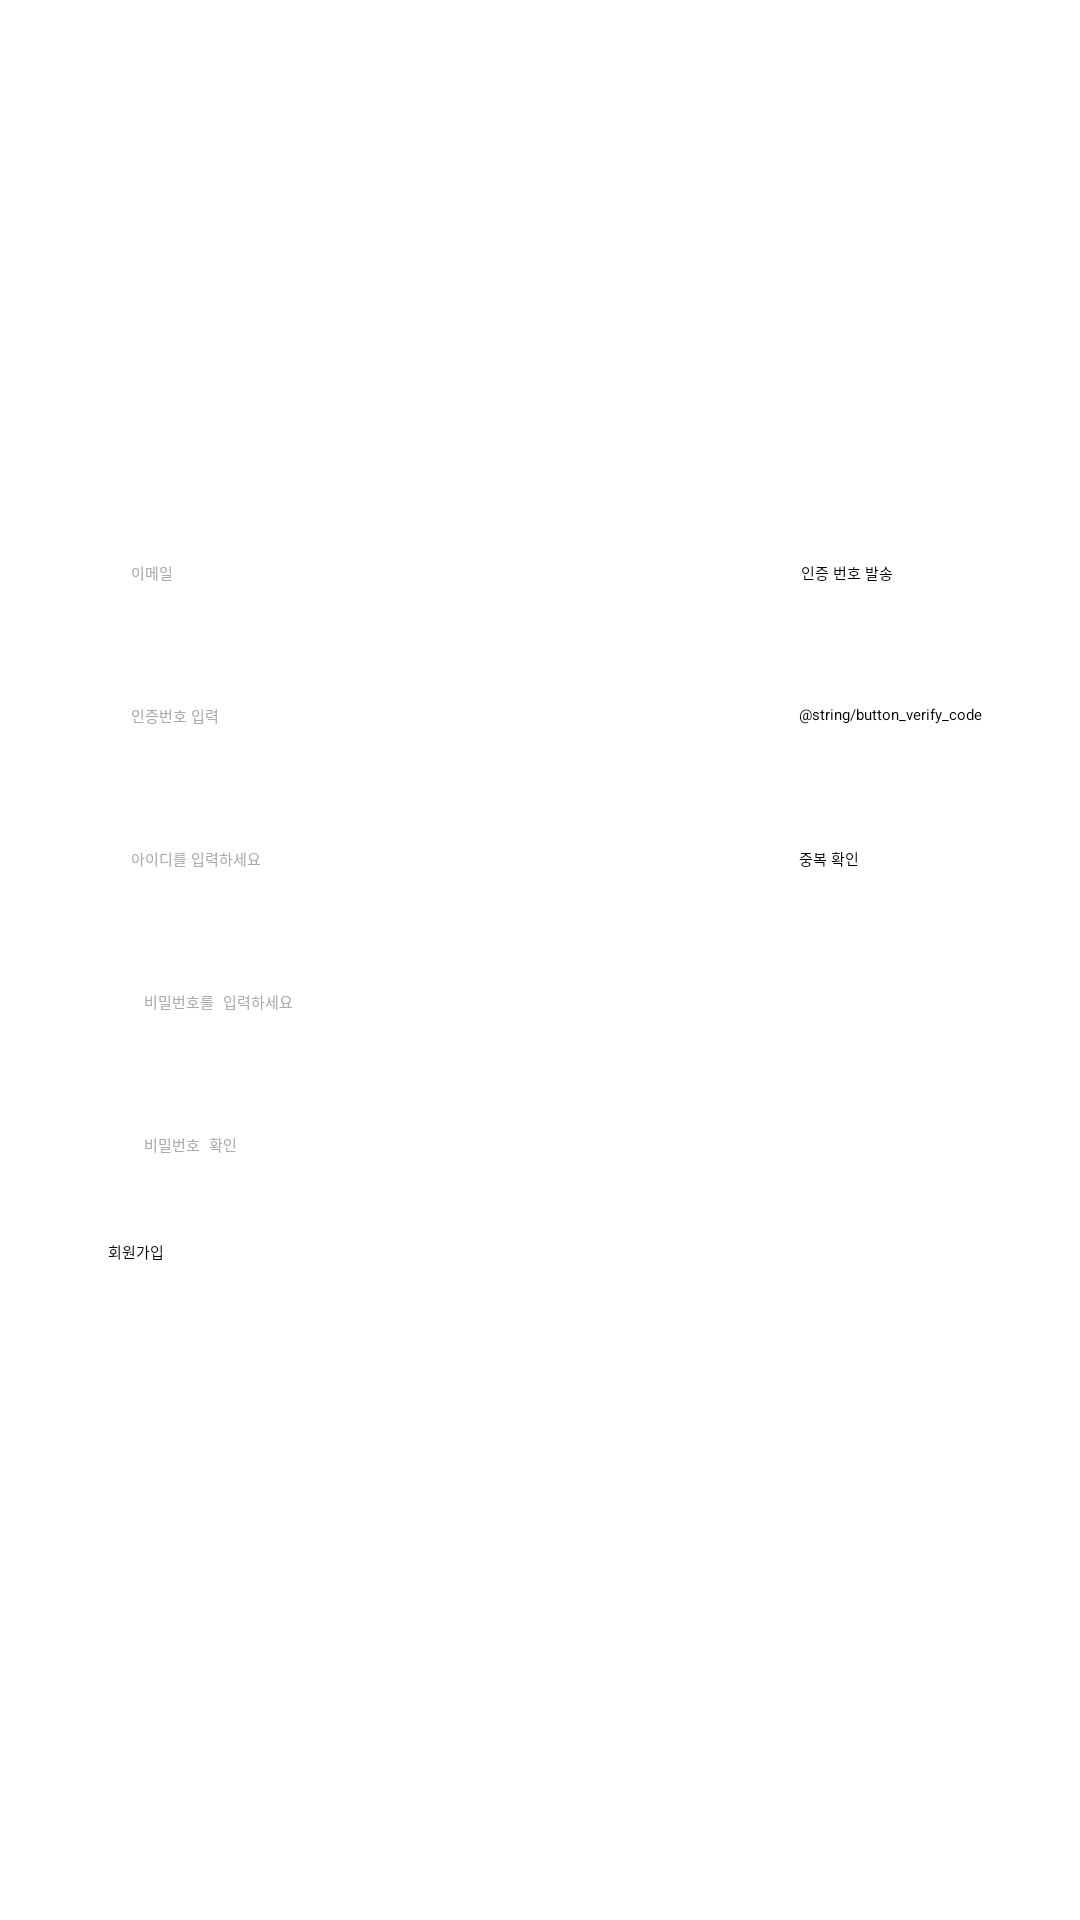

Write the Android layout XML for this screen, with the resource values it uses.
<!-- AndroidManifest.xml: application theme Theme.MyApplication -->
<!-- res/layout/activity_signup.xml -->
<?xml version="1.0" encoding="utf-8"?>

<androidx.constraintlayout.widget.ConstraintLayout
    xmlns:android="http://schemas.android.com/apk/res/android"
    xmlns:app="http://schemas.android.com/apk/res-auto"
    android:layout_width="match_parent"
    android:layout_height="match_parent">

    
    <EditText
        android:id="@+id/editTextEmail"
        android:layout_width="220dp"
        android:layout_height="wrap_content"
        android:layout_marginTop="175dp"
        android:hint="@string/hint_email"
        android:inputType="textEmailAddress"
        android:padding="12dp"
        android:background="@android:color/white"
        android:textColor="@android:color/black"
        android:textColorHint="@android:color/darker_gray"
        app:layout_constraintEnd_toEndOf="parent"
        app:layout_constraintHorizontal_bias="0.226"
        app:layout_constraintStart_toStartOf="parent"
        app:layout_constraintTop_toTopOf="parent"
        app:layout_constraintWidth_percent="0.8" />

    
    <Button
        android:id="@+id/buttonSendVerification"
        android:layout_width="110dp"
        android:layout_height="wrap_content"
        android:text="@string/button_send_verification"
        app:layout_constraintTop_toTopOf="@id/editTextEmail"
        app:layout_constraintStart_toEndOf="@id/editTextEmail"
        android:layout_marginStart="8dp"
        android:padding="12dp"
        app:layout_constraintEnd_toEndOf="parent" />

    
    <EditText
        android:id="@+id/editTextVerificationCode"
        android:layout_width="220dp"
        android:layout_height="wrap_content"
        android:layout_marginTop="16dp"
        android:background="@android:color/white"
        android:hint="@string/hint_verification_code"
        android:inputType="number"
        android:maxLength="6"
        android:padding="12dp"
        android:textColor="@android:color/black"
        android:textColorHint="@android:color/darker_gray"
        app:layout_constraintEnd_toEndOf="parent"
        app:layout_constraintHorizontal_bias="0.225"
        app:layout_constraintStart_toStartOf="parent"
        app:layout_constraintTop_toBottomOf="@id/editTextEmail"
        app:layout_constraintWidth_percent="0.8" />

    
    <Button
        android:id="@+id/buttonVerifyCode"
        android:layout_width="110dp"
        android:layout_height="wrap_content"
        android:layout_marginStart="8dp"
        android:padding="12dp"
        android:text="@string/button_verify_code"
        app:layout_constraintEnd_toEndOf="parent"
        app:layout_constraintHorizontal_bias="0.558"
        app:layout_constraintStart_toEndOf="@id/editTextVerificationCode"
        app:layout_constraintTop_toTopOf="@id/editTextVerificationCode" />

    
    <EditText
        android:id="@+id/editTextID"
        android:layout_width="220dp"
        android:layout_height="wrap_content"
        android:layout_marginTop="16dp"
        android:background="@android:color/white"
        android:hint="@string/hint_id"
        android:inputType="text"
        android:padding="12dp"
        android:textColor="@android:color/black"
        android:textColorHint="@android:color/darker_gray"
        app:layout_constraintEnd_toEndOf="parent"
        app:layout_constraintHorizontal_bias="0.225"
        app:layout_constraintStart_toStartOf="parent"
        app:layout_constraintTop_toBottomOf="@id/editTextVerificationCode"
        app:layout_constraintWidth_percent="0.8" />

    
    <Button
        android:id="@+id/buttonCheckID"
        android:layout_width="110dp"
        android:layout_height="wrap_content"
        android:layout_marginStart="8dp"
        android:padding="12dp"
        android:text="@string/button_check_id"
        app:layout_constraintEnd_toEndOf="parent"
        app:layout_constraintHorizontal_bias="0.566"
        app:layout_constraintStart_toEndOf="@id/editTextID"
        app:layout_constraintTop_toTopOf="@id/editTextID" />

    
    <EditText
        android:id="@+id/editTextPassword"
        android:layout_width="0dp"
        android:layout_height="wrap_content"
        android:hint="@string/hint_password"
        android:inputType="textPassword"
        android:background="@android:color/white"
        android:textColor="@android:color/black"
        android:textColorHint="@android:color/darker_gray"
        android:padding="12dp"
        app:layout_constraintTop_toBottomOf="@id/editTextID"
        app:layout_constraintStart_toStartOf="parent"
        app:layout_constraintEnd_toEndOf="parent"
        android:layout_marginTop="16dp"
        app:layout_constraintWidth_percent="0.8" />

    
    <EditText
        android:id="@+id/editTextPasswordConfirm"
        android:layout_width="0dp"
        android:layout_height="wrap_content"
        android:hint="@string/hint_password_confirm"
        android:inputType="textPassword"
        android:background="@android:color/white"
        android:textColor="@android:color/black"
        android:textColorHint="@android:color/darker_gray"
        android:padding="12dp"
        app:layout_constraintTop_toBottomOf="@id/editTextPassword"
        app:layout_constraintStart_toStartOf="parent"
        app:layout_constraintEnd_toEndOf="parent"
        android:layout_marginTop="16dp"
        app:layout_constraintWidth_percent="0.8" />

    
    <Button
        android:id="@+id/buttonSubmitSignUp"
        android:layout_width="0dp"
        android:layout_height="wrap_content"
        android:text="@string/button_submit_sign_up"
        app:layout_constraintTop_toBottomOf="@id/editTextPasswordConfirm"
        app:layout_constraintStart_toStartOf="parent"
        app:layout_constraintEnd_toEndOf="parent"
        android:layout_marginTop="16dp"
        app:layout_constraintWidth_percent="0.8" />
</androidx.constraintlayout.widget.ConstraintLayout>
<!-- resources referenced by this layout -->
<resources>
  <string name="button_check_id">중복 확인</string>
  <string name="button_send_verification">인증 번호 발송</string>
  <string name="button_submit_sign_up">회원가입</string>
  <string name="hint_email">이메일</string>
  <string name="hint_id">아이디를 입력하세요</string>
  <string name="hint_password">비밀번호를 입력하세요</string>
  <string name="hint_password_confirm">비밀번호 확인</string>
  <string name="hint_verification_code">인증번호 입력</string>
</resources>
